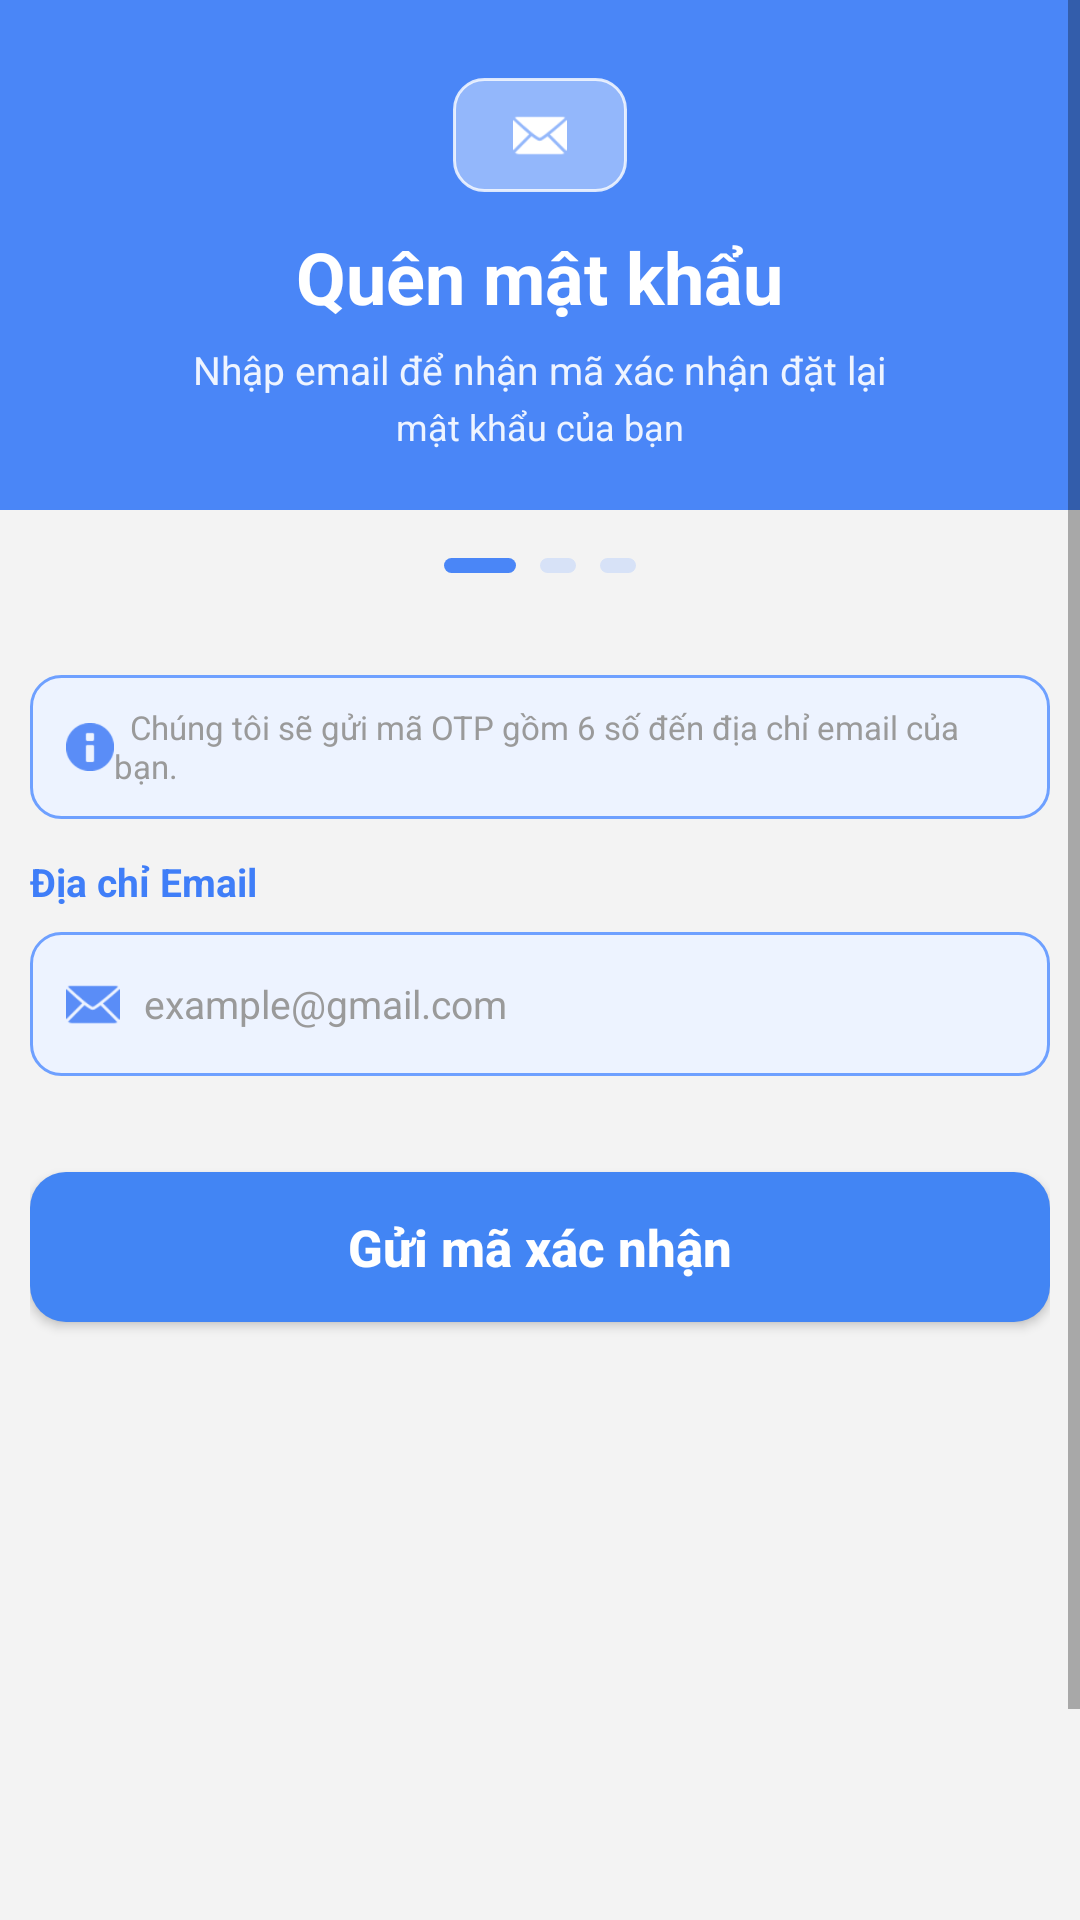

Here is an Android app screen rendered from its layout file. Give the layout XML and the strings, colors and styles it references.
<!-- AndroidManifest.xml: application theme Theme.MyNote -->
<!-- res/layout/activity_forgot_password.xml -->
<?xml version="1.0" encoding="utf-8"?>
<ScrollView xmlns:android="http://schemas.android.com/apk/res/android"
    xmlns:app="http://schemas.android.com/apk/res-auto"
    android:layout_width="match_parent"
    android:layout_height="match_parent"
    android:fillViewport="true"
    android:background="#F3F3F3">

    <LinearLayout
        android:layout_width="match_parent"
        android:layout_height="wrap_content"
        android:orientation="vertical">

        
        <LinearLayout
            android:layout_width="match_parent"
            android:layout_height="170dp"
            android:orientation="vertical"
            android:background="#4A86F7"
            android:gravity="center_horizontal"
            android:paddingTop="26dp">

            <LinearLayout
                android:layout_width="58dp"
                android:layout_height="38dp"
                android:background="@drawable/bg_header_icon"
                android:gravity="center">

                <ImageView
                    android:layout_width="18dp"
                    android:layout_height="18dp"
                    android:src="@android:drawable/ic_dialog_email"
                    app:tint="#FFFFFF" />
            </LinearLayout>

            <TextView
                android:layout_width="wrap_content"
                android:layout_height="wrap_content"
                android:text="Quên mật khẩu"
                android:textColor="#FFFFFF"
                android:textStyle="bold"
                android:textSize="24sp"
                android:layout_marginTop="12dp" />

            <TextView
                android:layout_width="wrap_content"
                android:layout_height="wrap_content"
                android:text="Nhập email để nhận mã xác nhận đặt lại"
                android:textColor="#EEF4FF"
                android:textSize="13sp"
                android:layout_marginTop="6dp" />

            <TextView
                android:layout_width="wrap_content"
                android:layout_height="wrap_content"
                android:text="mật khẩu của bạn"
                android:textColor="#EEF4FF"
                android:textSize="12sp"
                android:layout_marginTop="2dp" />
        </LinearLayout>

        
        <LinearLayout
            android:layout_width="match_parent"
            android:layout_height="wrap_content"
            android:gravity="center"
            android:orientation="horizontal"
            android:layout_marginTop="16dp">

            <View
                android:layout_width="24dp"
                android:layout_height="5dp"
                android:background="@drawable/bg_step_active" />

            <View
                android:layout_width="12dp"
                android:layout_height="5dp"
                android:layout_marginStart="8dp"
                android:background="@drawable/bg_step_inactive" />

            <View
                android:layout_width="12dp"
                android:layout_height="5dp"
                android:layout_marginStart="8dp"
                android:background="@drawable/bg_step_inactive" />
        </LinearLayout>

        
        <LinearLayout
            android:layout_width="match_parent"
            android:layout_height="wrap_content"
            android:orientation="vertical"
            android:paddingStart="10dp"
            android:paddingEnd="10dp"
            android:paddingTop="22dp">

            
            <LinearLayout
                android:layout_width="match_parent"
                android:layout_height="48dp"
                android:layout_marginTop="12dp"
                android:background="@drawable/bg_login_input"
                android:orientation="horizontal"
                android:gravity="center_vertical"
                android:paddingStart="12dp"
                android:paddingEnd="12dp">

                <ImageView
                    android:layout_width="16dp"
                    android:layout_height="16dp"
                    android:src="@android:drawable/ic_dialog_info"
                    android:tint="#5A8DF7" />

                <TextView
                    android:layout_width="wrap_content"
                    android:layout_height="wrap_content"
                    android:text="  Chúng tôi sẽ gửi mã OTP gồm 6 số đến địa chỉ email của bạn."
                    android:textColor="#9A9A9A"
                    android:textSize="11sp" />
            </LinearLayout>



            
            <TextView
                android:layout_width="wrap_content"
                android:layout_height="wrap_content"
                android:text="Địa chỉ Email"
                android:layout_marginTop="12dp"
                android:textColor="#3F7EF8"
                android:textStyle="bold"
                android:textSize="13sp"
                android:layout_marginBottom="8dp" />

            
            <LinearLayout
                android:layout_width="match_parent"
                android:layout_height="48dp"
                android:background="@drawable/bg_login_input"
                android:orientation="horizontal"
                android:gravity="center_vertical"
                android:paddingStart="12dp"
                android:paddingEnd="12dp">

                <ImageView
                    android:layout_width="18dp"
                    android:layout_height="18dp"
                    android:src="@android:drawable/ic_dialog_email"
                    android:tint="#5A8DF7" />

                <EditText
                    android:id="@+id/edtForgotEmail"
                    android:layout_width="0dp"
                    android:layout_height="match_parent"
                    android:layout_weight="1"
                    android:background="@android:color/transparent"
                    android:hint="example@gmail.com"
                    android:inputType="textEmailAddress"
                    android:textSize="13sp"
                    android:textColor="#333333"
                    android:textColorHint="#9A9A9A"
                    android:paddingStart="8dp" />
            </LinearLayout>

            
            <androidx.appcompat.widget.AppCompatButton
                android:id="@+id/btnSendCode"
                android:layout_width="match_parent"
                android:layout_height="50dp"
                android:layout_marginTop="32dp"
                android:background="@drawable/bg_login_button"
                android:backgroundTint="@null"
                android:text="Gửi mã xác nhận"
                android:textAllCaps="false"
                android:textColor="#FFFFFF"
                android:textSize="17sp"
                android:textStyle="bold" />

            
            <LinearLayout
                android:layout_width="wrap_content"
                android:layout_height="wrap_content"
                android:orientation="horizontal"
                android:layout_gravity="center_horizontal"
                android:layout_marginTop="250dp"
                android:layout_marginBottom="12dp">

                <TextView
                    android:layout_width="wrap_content"
                    android:layout_height="wrap_content"
                    android:text="Nhớ mật khẩu? "
                    android:textColor="#444444"
                    android:textSize="12sp" />

                <TextView
                    android:id="@+id/txtBackToLogin"
                    android:layout_width="wrap_content"
                    android:layout_height="wrap_content"
                    android:text="Đăng nhập ngay"
                    android:textColor="#3F7EF8"
                    android:textStyle="bold"
                    android:textSize="12sp" />
            </LinearLayout>

        </LinearLayout>

    </LinearLayout>
</ScrollView>
<!-- resources referenced by this layout -->
<resources>
  <!-- drawable bg_header_icon (drawable) -->
  <?xml version="1.0" encoding="utf-8"?>
  <shape xmlns:android="http://schemas.android.com/apk/res/android">
      <solid android:color="#66FFFFFF"/>
      <corners android:radius="10dp"/>
      <stroke
          android:width="1dp"
          android:color="#CCFFFFFF"/>
  </shape>
  <!-- drawable bg_login_button (drawable) -->
  <?xml version="1.0" encoding="utf-8"?>
  <shape xmlns:android="http://schemas.android.com/apk/res/android">
      <corners android:radius="12dp"/>
      <solid android:color="#4285F4"/>
  </shape>
  <!-- drawable bg_login_input (drawable) -->
  <?xml version="1.0" encoding="utf-8"?>
  <shape xmlns:android="http://schemas.android.com/apk/res/android">
      <solid android:color="#EDF3FF"/>
      <corners android:radius="10dp"/>
      <stroke
          android:width="1dp"
          android:color="#6EA0FF"/>
  </shape>
  <!-- drawable bg_step_active (drawable) -->
  <?xml version="1.0" encoding="utf-8"?>
  <shape xmlns:android="http://schemas.android.com/apk/res/android">
      <solid android:color="#4A86F7" />
      <corners android:radius="3dp" />
  </shape>
  <!-- drawable bg_step_inactive (drawable) -->
  <?xml version="1.0" encoding="utf-8"?>
  <shape xmlns:android="http://schemas.android.com/apk/res/android">
      <solid android:color="#D7E2F7" />
      <corners android:radius="3dp" />
  </shape>
  <style name="Theme.MyNote" parent="Theme.MaterialComponents.Light.NoActionBar">
  
          <item name="colorPrimary">#007AFF</item>
          <item name="colorOnPrimary">@color/white</item>
  
          <item name="android:statusBarColor">#F2F2F7</item>
          <item name="android:windowLightStatusBar">true</item>
  
      </style>
  <!-- not gathered from this repository: default colours our renderer supplied (Android Studio template values) -->
  <color name="white">#FFFFFFFF</color>
</resources>
